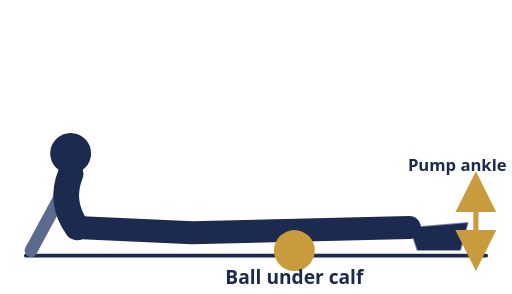
t = 0.00 s
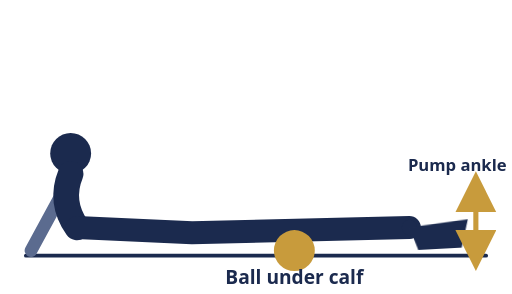
t = 0.46 s
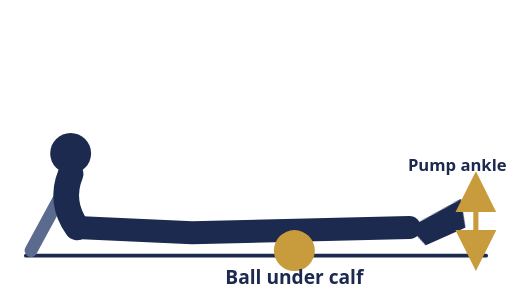
t = 0.98 s
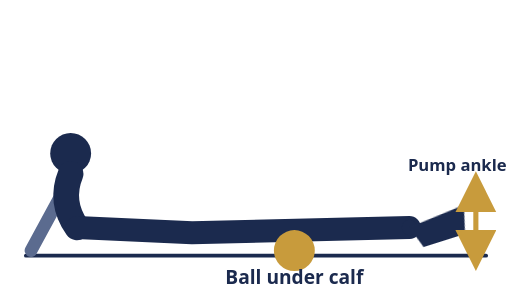
t = 1.40 s
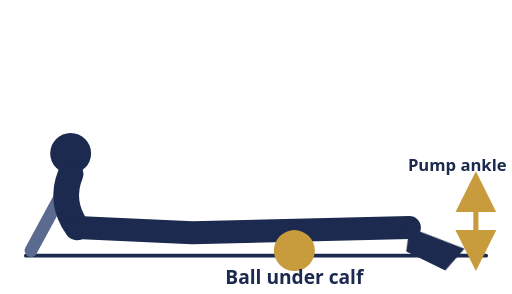
t = 1.89 s
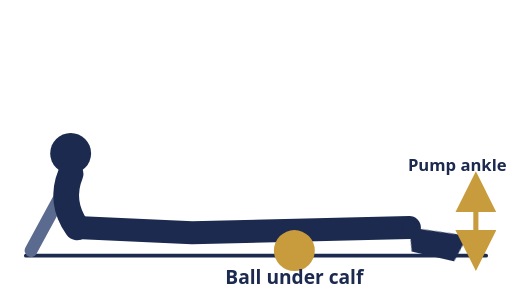
t = 2.34 s

The animated SVG that drew these frames (rendered in a browser with its animation timeline set to each time). Animation: 1 CSS @keyframes rule; one cycle of 2.80 s, repeats indefinitely.

<svg viewBox="0 0 400 230" xmlns="http://www.w3.org/2000/svg">
  <style>
    @keyframes pumpFoot {
      0%, 10%  { transform: rotate(0deg); }
      35%, 45% { transform: rotate(-24deg); }
      65%, 75% { transform: rotate(26deg); }
      92%,100% { transform: rotate(0deg); }
    }
    .foot-pivot { transform-origin: 320px 178px; animation: pumpFoot 2.8s ease-in-out infinite; }
    @media (prefers-reduced-motion: reduce) {
      .foot-pivot { animation: none; transform: rotate(-20deg); }
    }
  </style>

  <line x1="20" y1="200" x2="380" y2="200" stroke="#1B2A4E" stroke-width="3" stroke-linecap="round"/>

  <!-- seated upper body, leaning back on a support arm -->
  <path d="M50 148 L24 196" stroke="#5B6B8F" stroke-width="10" stroke-linecap="round"/>
  <circle cx="55" cy="120" r="16" fill="#1B2A4E"/>
  <path d="M55 136 Q 46 158 60 178" fill="none" stroke="#1B2A4E" stroke-width="20" stroke-linecap="round"/>

  <!-- leg resting along the ball -->
  <path d="M60 178 L150 182 L320 178" fill="none" stroke="#1B2A4E" stroke-width="18" stroke-linecap="round" stroke-linejoin="round"/>
  <circle cx="230" cy="196" r="16" fill="#C89B3C"/>
  <circle cx="320" cy="178" r="6" fill="#1B2A4E"/>

  <g class="foot-pivot">
    <path d="M320 178 L366 174 L360 196 L326 196 Z" fill="#1B2A4E"/>
  </g>

  <path d="M372 150 L372 196" stroke="#C89B3C" stroke-width="4" stroke-linecap="round" marker-start="url(#arrowUp1)" marker-end="url(#arrowDown1)"/>
  <defs>
    <marker id="arrowUp1" markerWidth="9" markerHeight="9" refX="4" refY="4" orient="auto-start-reverse"><path d="M0,0 L8,4 L0,8 Z" fill="#C89B3C"/></marker>
    <marker id="arrowDown1" markerWidth="9" markerHeight="9" refX="4" refY="4" orient="auto"><path d="M0,0 L8,4 L0,8 Z" fill="#C89B3C"/></marker>
  </defs>

  <text x="396" y="134" text-anchor="end" font-size="13" font-weight="700" fill="#1B2A4E" font-family="system-ui,sans-serif">Pump ankle</text>
  <text x="230" y="222" text-anchor="middle" font-size="15" font-weight="700" fill="#1B2A4E" font-family="system-ui,sans-serif">Ball under calf</text>
</svg>
